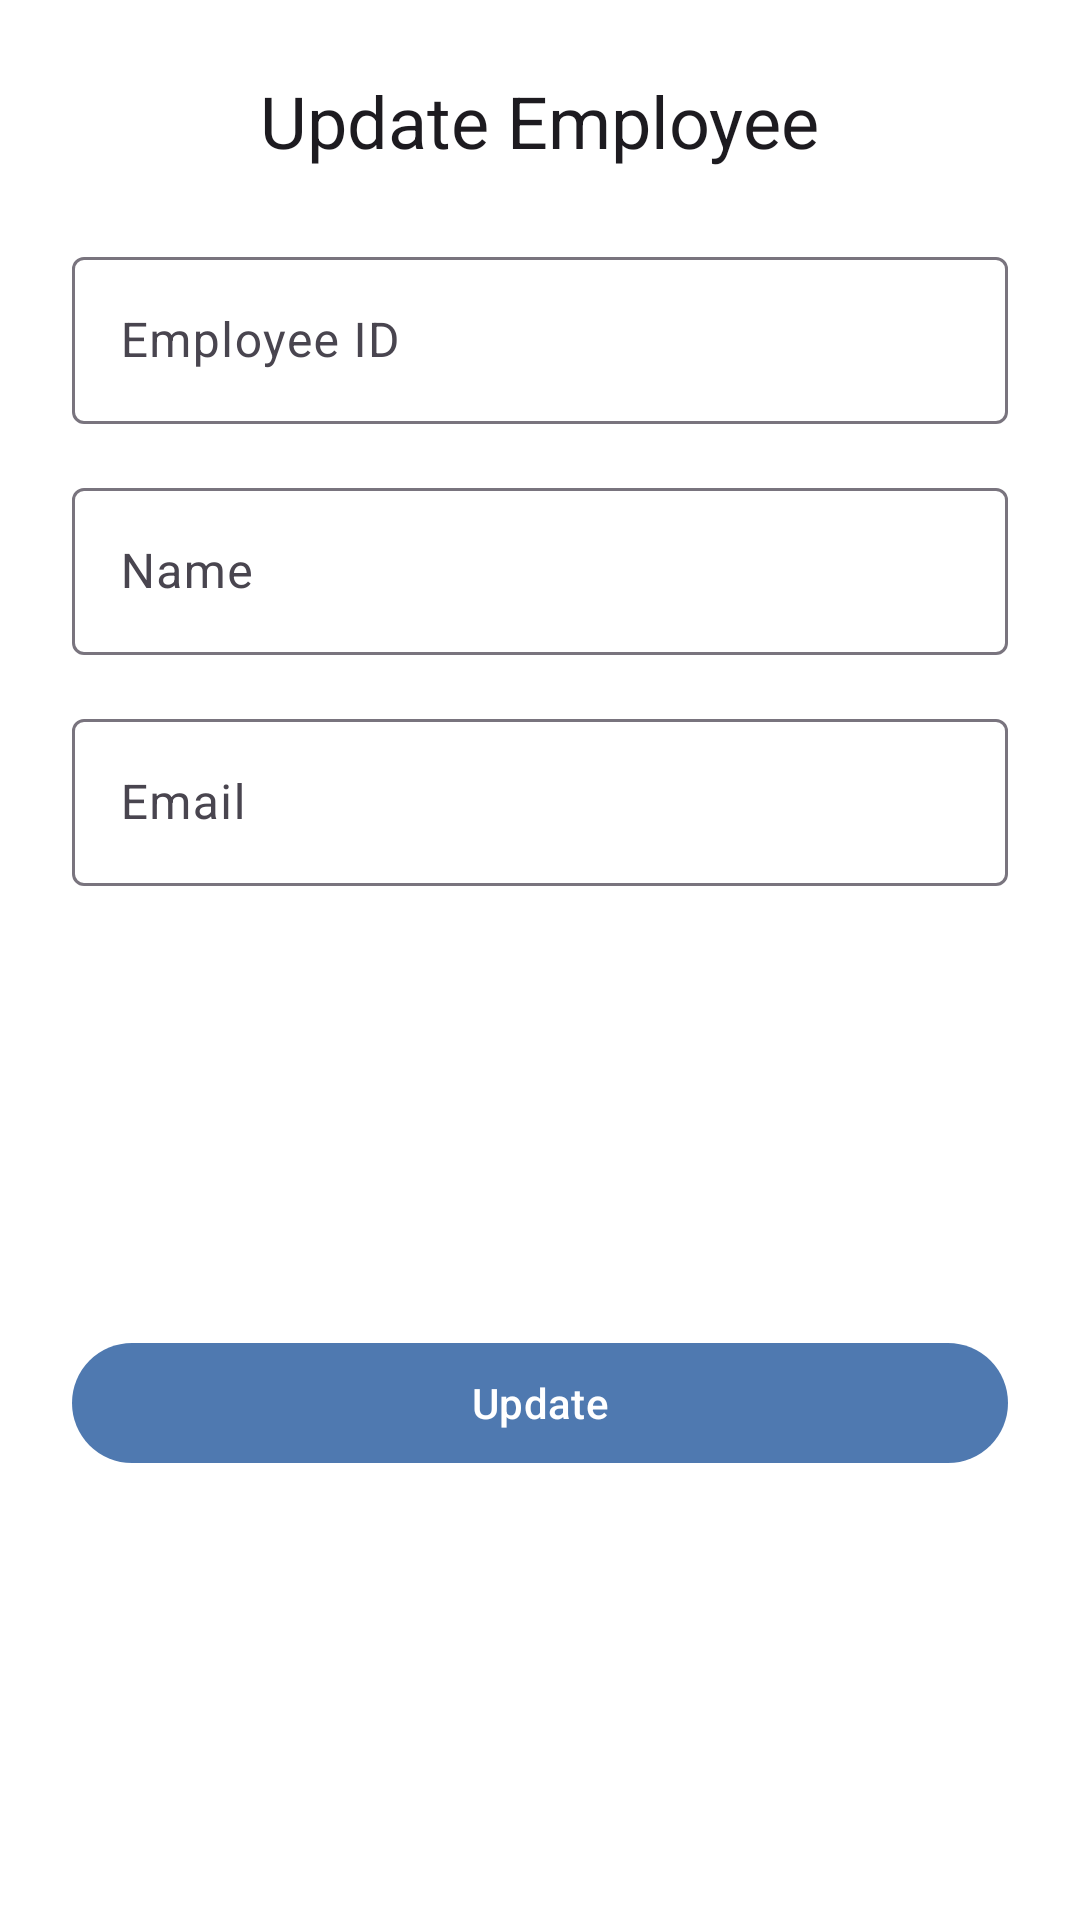

Write the Android layout XML for this screen, with the resource values it uses.
<!-- AndroidManifest.xml: application theme Theme.MyApplication -->
<!-- res/layout/update_employee_dialog.xml -->
<?xml version="1.0" encoding="utf-8"?>
<androidx.constraintlayout.widget.ConstraintLayout
    xmlns:android="http://schemas.android.com/apk/res/android"
    xmlns:app="http://schemas.android.com/apk/res-auto"
    android:layout_width="match_parent"
    android:layout_height="wrap_content"
    android:padding="24dp"
    android:background="@color/white">

    <TextView
        android:id="@+id/tvDialogTitle"
        android:layout_width="wrap_content"
        android:layout_height="wrap_content"
        android:text="@string/update_employee"
        android:textAppearance="@style/TextAppearance.Material3.HeadlineSmall"
        android:textColor="?attr/colorOnSurface"
        app:layout_constraintTop_toTopOf="parent"
        app:layout_constraintStart_toStartOf="parent"
        app:layout_constraintEnd_toEndOf="parent"/>

    <com.google.android.material.textfield.TextInputLayout
        android:id="@+id/tilEmployeeId"
        style="@style/Widget.Material3.TextInputLayout.OutlinedBox"
        android:layout_width="0dp"
        android:layout_height="wrap_content"
        android:layout_marginTop="24dp"
        android:hint="@string/employee_id"
        app:layout_constraintTop_toBottomOf="@id/tvDialogTitle"
        app:layout_constraintStart_toStartOf="parent"
        app:layout_constraintEnd_toEndOf="parent">

        <com.google.android.material.textfield.TextInputEditText
            android:id="@+id/etEmployeeId"
            android:layout_width="match_parent"
            android:layout_height="wrap_content"
            android:inputType="textCapCharacters"
            android:enabled="false"/>

    </com.google.android.material.textfield.TextInputLayout>

    <com.google.android.material.textfield.TextInputLayout
        android:id="@+id/tilEmployeeName"
        style="@style/Widget.Material3.TextInputLayout.OutlinedBox"
        android:layout_width="0dp"
        android:layout_height="wrap_content"
        android:layout_marginTop="16dp"
        android:hint="@string/name"
        app:layout_constraintTop_toBottomOf="@id/tilEmployeeId"
        app:layout_constraintStart_toStartOf="parent"
        app:layout_constraintEnd_toEndOf="parent">

        <com.google.android.material.textfield.TextInputEditText
            android:id="@+id/etEmployeeName"
            android:layout_width="match_parent"
            android:layout_height="wrap_content"
            android:inputType="textCapWords"/>

    </com.google.android.material.textfield.TextInputLayout>

    <com.google.android.material.textfield.TextInputLayout
        android:id="@+id/tilEmployeeEmail"
        style="@style/Widget.Material3.TextInputLayout.OutlinedBox"
        android:layout_width="0dp"
        android:layout_height="wrap_content"
        android:layout_marginTop="16dp"
        android:hint="@string/email"
        app:layout_constraintTop_toBottomOf="@id/tilEmployeeName"
        app:layout_constraintStart_toStartOf="parent"
        app:layout_constraintEnd_toEndOf="parent">

        <com.google.android.material.textfield.TextInputEditText
            android:id="@+id/etEmployeeEmail"
            android:layout_width="match_parent"
            android:layout_height="wrap_content"
            android:inputType="textEmailAddress"/>

    </com.google.android.material.textfield.TextInputLayout>

    <com.google.android.material.button.MaterialButton
        android:id="@+id/btnSubmit"
        style="@style/Widget.Material3.Button"
        android:layout_width="0dp"
        android:layout_height="wrap_content"
        android:layout_marginTop="24dp"
        android:text="@string/update"
        android:textAllCaps="false"
        app:layout_constraintTop_toBottomOf="@id/tilEmployeeEmail"
        app:layout_constraintStart_toStartOf="parent"
        app:layout_constraintEnd_toEndOf="parent"
        app:layout_constraintBottom_toBottomOf="parent"/>

</androidx.constraintlayout.widget.ConstraintLayout>
<!-- resources referenced by this layout -->
<resources>
  <color name="white">#FFFFFFFF</color>
  <string name="email">Email</string>
  <string name="employee_id">Employee ID</string>
  <string name="name">Name</string>
  <string name="update">Update</string>
  <string name="update_employee">Update Employee</string>
  <style name="Theme.MyApplication" parent="Base.Theme.MyApplication" />
  <style name="Base.Theme.MyApplication" parent="Theme.Material3.DayNight.NoActionBar">
          
          <item name="colorPrimary">#4f79b0</item>
      </style>
</resources>
